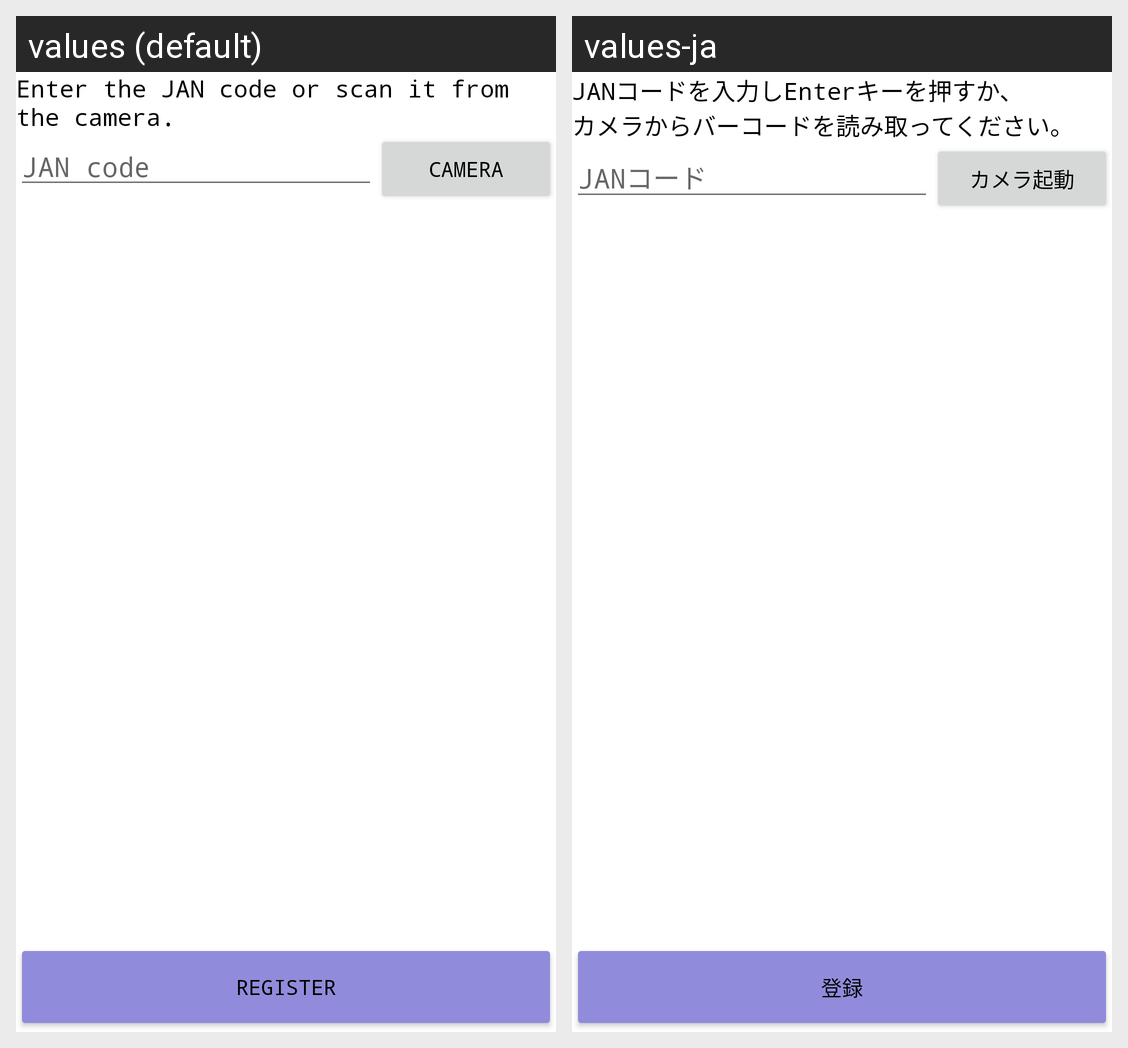

Locale-by-locale string values for the Android screen shown in this grid:
Android screen res/layout/activity_unplannedstored.xml rendered under 2 locales, left to right: values (default), values-ja. Device: Nexus 5 (rendered at 1080×1920; each locale shown at half size, 540×960, under a caption strip naming it); theme Theme.CodeReader.NoActionBar.
Strings drawn on this screen, with the default value and each locale's value (text and hints the layout hard-codes, and strings that could not be matched under every locale, appear in the picture but are not listed):

text_input
  values: Enter the JAN code or scan it from the camera.
  values-ja: JANコードを入力しEnterキーを押すか、
      カメラからバーコードを読み取ってください。

hint_input_text_jan
  values: JAN code
  values-ja: JANコード

btn_camera
  values: Camera
  values-ja: カメラ起動

text_register
  values: Register
  values-ja: 登録
